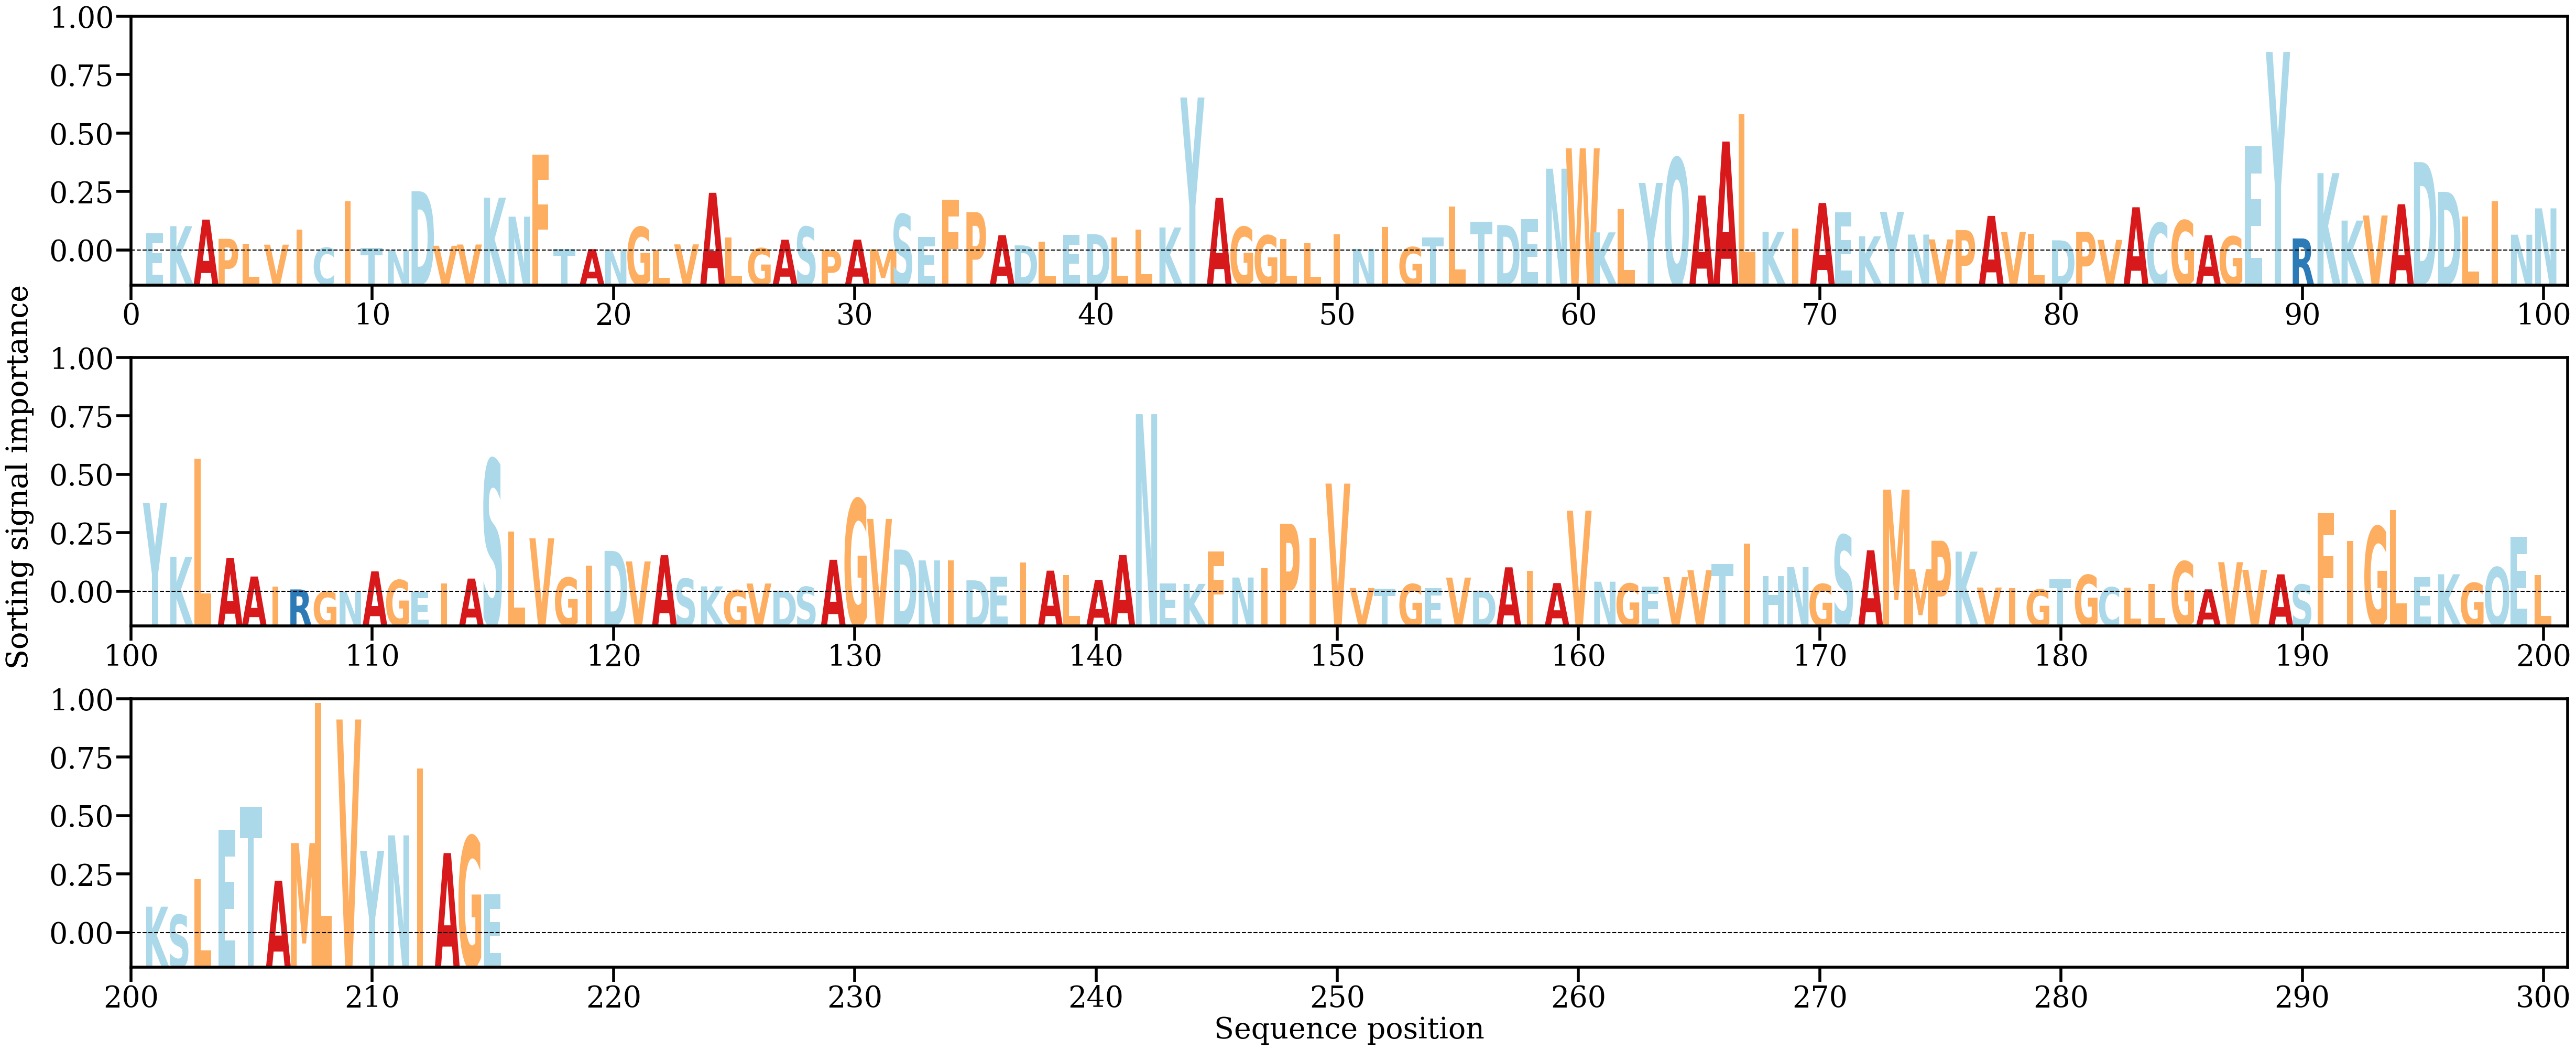

Source data for this figure (header and first rows):
AA, Alpha
E, [0.00223406]
K, [0.00317006]
A, [0.00401517]
P, [0.00153713]
L, [0.00090812]
V, [0.00078096]
I, [0.00274737]
C, [0.00039098]
I, [0.00635902]
T, [0.00035929]
N, [7.879113e-05]
D, [0.00767389]
V, [0.00063962]
V, [0.0008009]
K, [0.00684438]
N, [0.00439222]
F, [0.01240907]
T, [0.00025319]
A, [0.00020169]
N, [0.00015384]
G, [0.00307028]
L, [0.00012183]
V, [0.0008193]
A, [0.00747092]
L, [0.00169917]
G, [0.00032611]
A, [0.00142091]
S, [0.00308589]
P, [6.1622726e-05]
A, [0.00143192]
M, [0.00016556]
S, [0.0047045]
E, [0.00176198]
F, [0.00654596]
P, [0.00495914]
A, [0.00200815]
D, [0.00069147]
L, [0.00120069]
E, [0.00202347]
D, [0.0021368]
L, [0.00169119]
L, [0.00273764]
K, [0.00299504]
Y, [0.01975779]
A, [0.0068202]
G, [0.0030752]
G, [0.00198154]
L, [0.00150927]
L, [0.00094353]
I, [0.00211645]
N, [0.00023641]
I, [0.00309506]
G, [0.00046759]
T, [0.00174494]
L, [0.00572406]
T, [0.00371486]
D, [0.00330988]
E, [0.00407264]
N, [0.01058466]
W, [0.01320111]
... 155 more rows
